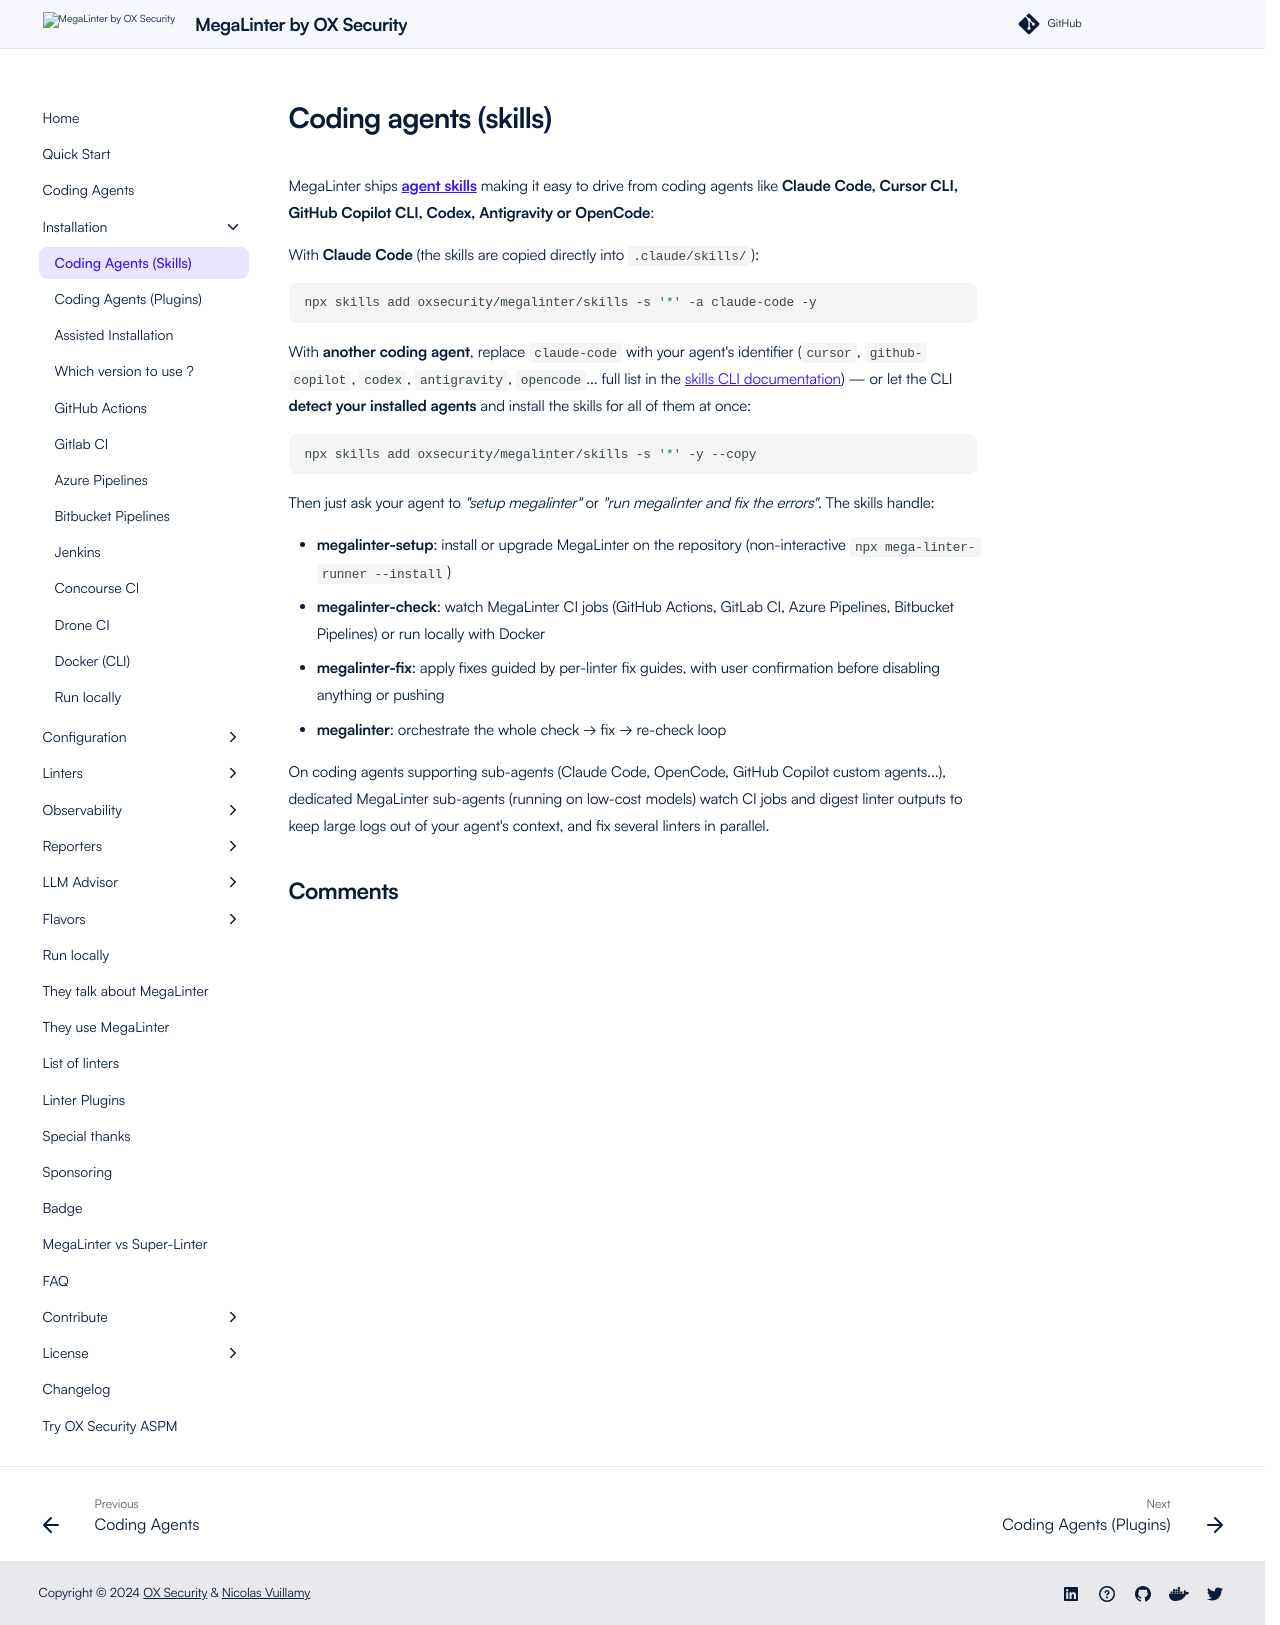

repository: oxsecurity/megalinter · page: 10.1.0/install-agent-skills/index.html · generator: mkdocs

---
title: Install and use MegaLinter with coding agents
description: Setup and drive MegaLinter from Claude Code, Cursor, GitHub Copilot CLI, Codex, OpenCode and other coding agents thanks to MegaLinter agent skills
---
<!-- markdownlint-disable MD013 -->
<!-- @generated by .automation/build.py, please don't update manually -->
<!-- install-agent-skills-section-start -->

# Coding agents (skills)

MegaLinter ships [**agent skills**](https://github.com/oxsecurity/megalinter/tree/main/skills) making it easy to drive from coding agents like **Claude Code, Cursor CLI, GitHub Copilot CLI, Codex, Antigravity or OpenCode**:

With **Claude Code** (the skills are copied directly into `.claude/skills/`):

```bash
npx skills add oxsecurity/megalinter/skills -s '*' -a claude-code -y
```

With **another coding agent**, replace `claude-code` with your agent's identifier (`cursor`, `github-copilot`, `codex`, `antigravity`, `opencode`... full list in the [skills CLI documentation](https://github.com/vercel-labs/skills#supported-agents)) — or let the CLI **detect your installed agents** and install the skills for all of them at once:

```bash
npx skills add oxsecurity/megalinter/skills -s '*' -y --copy
```

Then just ask your agent to _"setup megalinter"_ or _"run megalinter and fix the errors"_. The skills handle:

- **megalinter-setup**: install or upgrade MegaLinter on the repository (non-interactive `npx mega-linter-runner --install`)
- **megalinter-check**: watch MegaLinter CI jobs (GitHub Actions, GitLab CI, Azure Pipelines, Bitbucket Pipelines) or run locally with Docker
- **megalinter-fix**: apply fixes guided by per-linter fix guides, with user confirmation before disabling anything or pushing
- **megalinter**: orchestrate the whole check → fix → re-check loop

The skills only call `mega-linter-runner`, never the `megalinter` engine directly, so the machine needs Node.js and Docker (or uv for [native mode](https://megalinter.io/latest/install-native/)), but no Python install.

**megalinter-setup** asks where MegaLinter should run: in CI, natively on your machine, or both (recommended). CI keeps running every active linter, and `NATIVE_LINTERS` only scopes the fast local runs, so keep the slow and whole-repository linters out of it.

```mermaid
flowchart TD
    A["1. Analyze the repository<br/>flavor, CI system, branch"] --> Q{"2. Where should<br/>MegaLinter run?"}
    Q -->|"CI only"| CI["--install<br/>.mega-linter.yml + CI workflow"]
    Q -->|"CI + native<br/>(recommended)"| B1["--install<br/>.mega-linter.yml + CI workflow"]
    B1 --> B2["--native --prerun, confirm the list<br/>then --native-setup KEYS"]
    Q -->|"Native only"| C1["--native --prerun, confirm the list<br/>then --native-setup KEYS<br/>creates .mega-linter.yml if absent"]
    CI --> R1(["CI: every active linter"])
    B2 --> R2(["CI: every active linter<br/>local: the NATIVE_LINTERS subset"])
    C1 --> R3(["local: the NATIVE_LINTERS subset"])
```

On coding agents supporting sub-agents (Claude Code, OpenCode, GitHub Copilot custom agents...), dedicated MegaLinter sub-agents (running on low-cost models) watch CI jobs and digest linter outputs to keep large logs out of your agent's context, and fix several linters in parallel.


<!-- install-agent-skills-section-end -->
